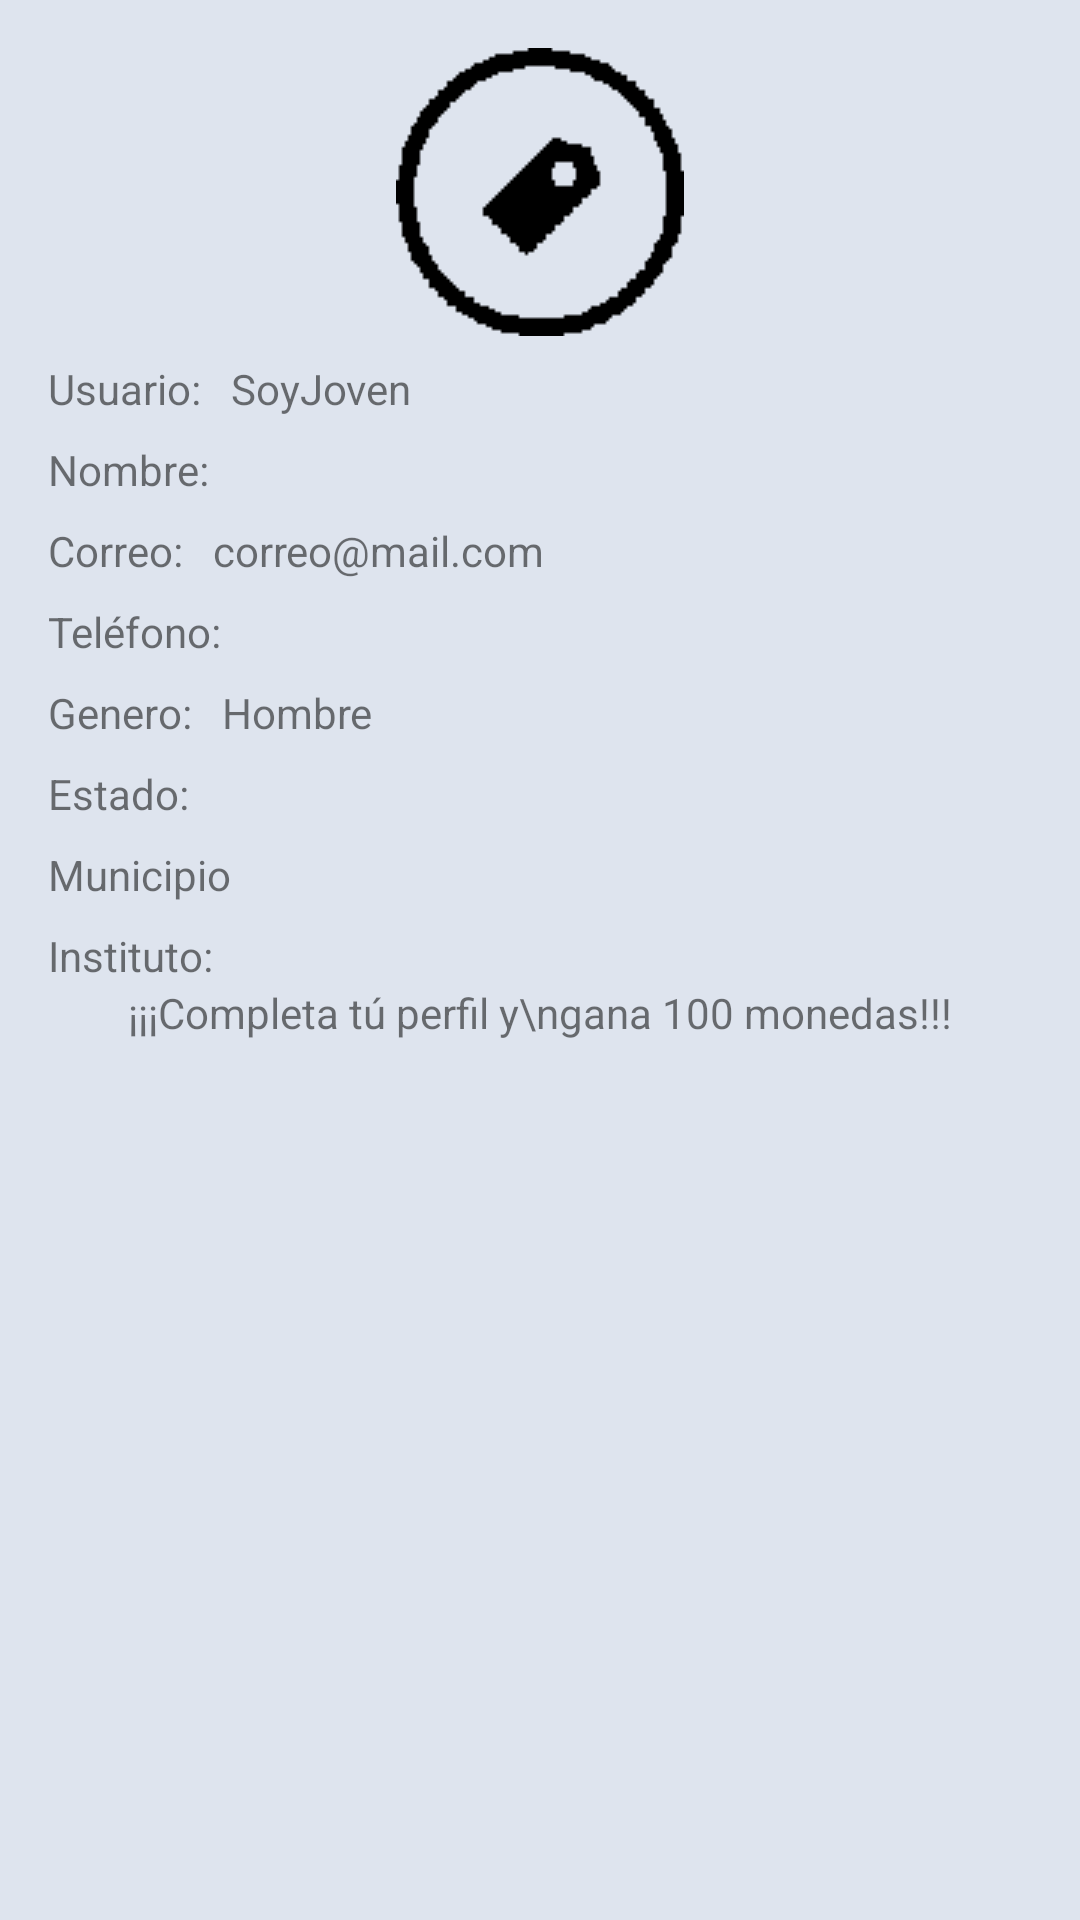

Reconstruct the res/layout file that produces this screen, plus the resources it refers to.
<!-- AndroidManifest.xml: application theme Theme.RicoPaRico -->
<!-- res/layout/fragmento_perfil.xml -->
<?xml version="1.0" encoding="utf-8"?>
<LinearLayout xmlns:android="http://schemas.android.com/apk/res/android"
    xmlns:card_view="http://schemas.android.com/apk/res-auto"
    android:layout_width="match_parent"
    android:layout_height="match_parent"
    android:background="#dee4ee"
    android:orientation="vertical"
    android:padding="@dimen/espacio_norma_1">

    <ImageView
        android:id="@+id/img_perfil"
        android:layout_width="wrap_content"
        android:layout_height="wrap_content"
        android:layout_gravity="center"
        android:src="@drawable/boton_recompensa" />

    <TextView
        android:id="@+id/perfil_usuario"
        android:layout_width="match_parent"
        android:layout_height="wrap_content"
        android:layout_marginTop="@dimen/appbar_padding_top"
        android:text="Usuario:   SoyJoven" />

    <TextView
        android:id="@+id/perfil_nombre"
        android:layout_width="match_parent"
        android:layout_height="wrap_content"
        android:layout_marginTop="@dimen/appbar_padding_top"
        android:text="Nombre: " />

    <TextView
        android:id="@+id/perfil_correo"
        android:layout_width="match_parent"
        android:layout_height="wrap_content"
        android:layout_marginTop="@dimen/appbar_padding_top"
        android:text="Correo:   correo@mail.com" />

    <TextView
        android:id="@+id/perfil_telefono"
        android:layout_width="match_parent"
        android:layout_height="wrap_content"
        android:layout_marginTop="@dimen/appbar_padding_top"
        android:text="Teléfono:" />

    <TextView
        android:id="@+id/perfil_genero"
        android:layout_width="match_parent"
        android:layout_height="wrap_content"
        android:layout_marginTop="@dimen/appbar_padding_top"
        android:text="Genero:   Hombre" />

    <TextView
        android:id="@+id/perfil_estado"
        android:layout_width="match_parent"
        android:layout_height="wrap_content"
        android:layout_marginTop="@dimen/appbar_padding_top"
        android:text="Estado:" />

    <TextView
        android:id="@+id/perfil_municipio"
        android:layout_width="match_parent"
        android:layout_height="wrap_content"
        android:layout_marginTop="@dimen/appbar_padding_top"
        android:text="Municipio" />

    <TextView
        android:id="@+id/perfil_instituto"
        android:layout_width="match_parent"
        android:layout_height="wrap_content"
        android:layout_marginTop="@dimen/appbar_padding_top"
        android:text="Instituto:" />

    <TextView
        android:id="@+id/perfil_banner"
        android:layout_width="match_parent"
        android:layout_height="wrap_content"
        android:gravity="center"
        android:text="¡¡¡Completa tú perfil y\ngana 100 monedas!!!" />

</LinearLayout>
<!-- resources referenced by this layout -->
<resources>
  <dimen name="appbar_padding_top">8dp</dimen>
  <dimen name="espacio_norma_1">16dp</dimen>
  <!-- drawable boton_recompensa: png bitmap (drawable, 1578 bytes) -->
  <style name="Theme.RicoPaRico" parent="Base.AppTheme" />
  <style name="Base.AppTheme" parent="Theme.AppCompat.Light.NoActionBar">
          <item name="colorPrimary">@color/primaryColor</item>
          <item name="colorPrimaryDark">@color/primaryDarkColor</item>
          <item name="colorAccent">@color/accentColor</item>
  
          <item name="android:windowBackground">@color/window_background</item>
      </style>
  <color name="primaryColor">#346D7D</color>
  <color name="primaryDarkColor">#1F515F</color>
  <color name="accentColor">#03A9F4</color>
  <color name="window_background">#ffffff</color>
</resources>
